Run: headless pygame with SDL's dummy video driver; simulated clock (each Clock.tick advances the game by its frame time, no real sleeping); random seed 0; keys injected as events and as key.get_pressed() state; mouse plan: one left click at the window centre at the start of phase 2, then a move to the lower-right quarter at the start of phase 3.
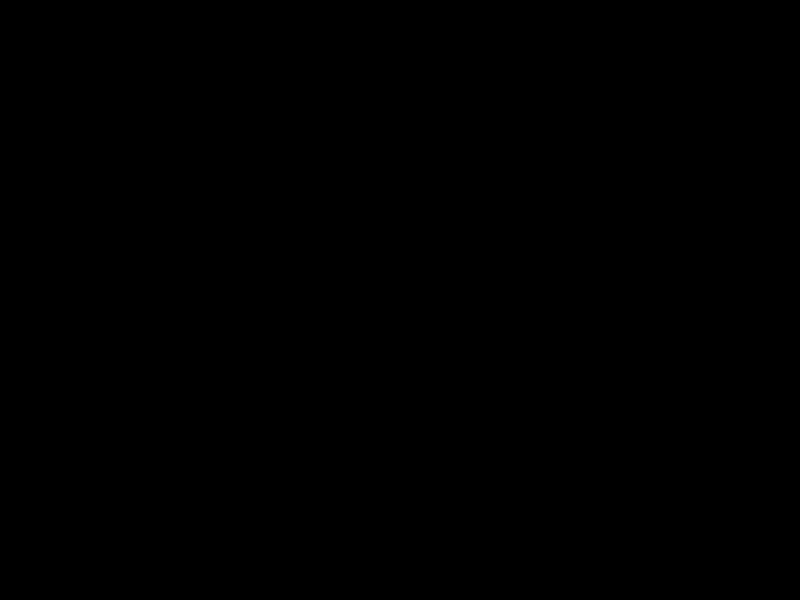
Frame 1 of 4 · flips 1–60 · no input
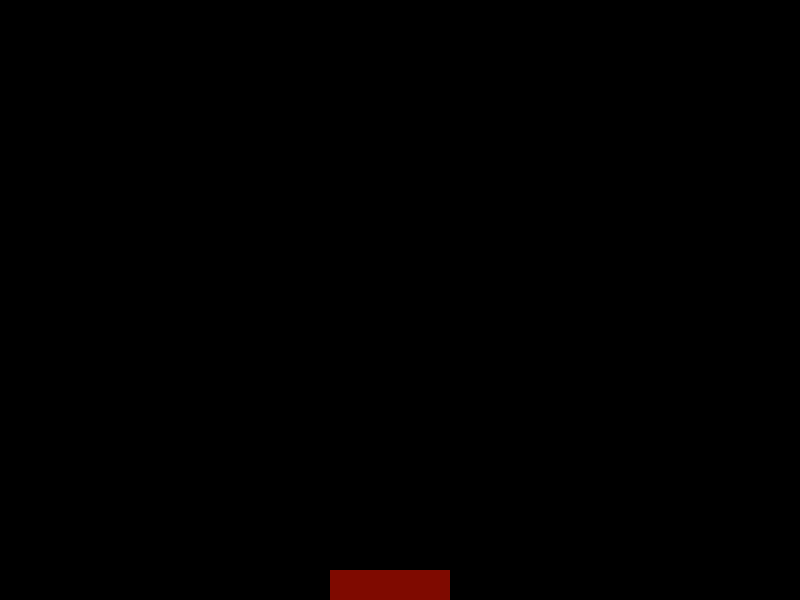
Frame 2 of 4 · flips 61–180 · clicked the window centre · tapped SPACE, RETURN · held RIGHT (→), D
Frame 3 of 4 · flips 181–300 · moved the mouse to the lower-right quarter · held DOWN (↓), S · screen unchanged from frame 2, image omitted
Frame 4 of 4 · flips 301–420 · held LEFT (←), A, UP (↑), W · screen unchanged from frame 3, image omitted

The pygame program that drew these frames:

import colorsys
import random

import pygame
import sys

pygame.init()

WIDTH, HEIGHT = 800, 600
WINDOW_SIZE = (WIDTH, HEIGHT)
clock = pygame.time.Clock()

# Set up the window
screen = pygame.display.set_mode(WINDOW_SIZE)
pygame.display.set_caption("Falling Sand Simulation")

hue = 0
BLACK = (0, 0, 0)

cell_size = 30

grid = []
for i in range(0, HEIGHT, cell_size):
    row = []
    for j in range(0, WIDTH, cell_size):
        row.append(0)
    grid.append(row)


def right_available(grid, y, x):
    return y + 1 < HEIGHT // cell_size and x - 1 >= 0 and grid[y + 1][x - 1] == 0


def left_available(grid, y, x):
    return y + 1 < HEIGHT // cell_size and x + 1 < WIDTH // cell_size and grid[y + 1][x + 1] == 0


def hsl_to_rgb(h, s, l):
    h /= 360.0
    s /= 100.0
    l /= 100.0
    r, g, b = colorsys.hsv_to_rgb(h, s, l)
    return int(r*255), int(g*255), int(b*255)


# Main game loop
running = True
while running:
    for event in pygame.event.get():
        if event.type == pygame.QUIT:
            running = False

    mouse_buttons = pygame.mouse.get_pressed()

    if mouse_buttons[0]:
        mouse_x, mouse_y = pygame.mouse.get_pos()
        mouse_x = max(0, min(mouse_x, WIDTH - 1))
        mouse_y = max(0, min(mouse_y, HEIGHT - 1))
        grid_x = mouse_x // cell_size
        grid_y = mouse_y // cell_size
        grid[grid_y][grid_x] = hue
        hue = (hue + 1) % 360

    screen.fill(BLACK)

    # copy_grid = grid.copy() it does it by reference
    copy_grid = []
    for i in grid:
        copy_grid.append(i[:])

    for y in range(0, HEIGHT, cell_size):
        new_y = y // cell_size
        for x in range(0, WIDTH, cell_size):
            new_x = x // cell_size
            if copy_grid[new_y][new_x] != 0:
                h = copy_grid[new_y][new_x]
                color = hsl_to_rgb(h, 100, 50)
                pygame.draw.rect(screen, color, (x, y, cell_size, cell_size))
                if new_y + 1 < HEIGHT // cell_size:
                    if grid[new_y + 1][new_x] == 0:
                        grid[new_y][new_x] = 0
                        grid[new_y + 1][new_x] = hue
                    else:
                        random_side = random.random()
                        if right_available(grid, new_y, new_x) and random_side >= 0.5:
                            grid[new_y][new_x] = 0
                            grid[new_y + 1][new_x - 1] = hue
                        elif left_available(grid, new_y, new_x):
                            grid[new_y][new_x] = 0
                            grid[new_y + 1][new_x + 1] = hue

    # Update the display
    pygame.display.flip()
    clock.tick(30)

# Quit Pygame
pygame.quit()
sys.exit()
